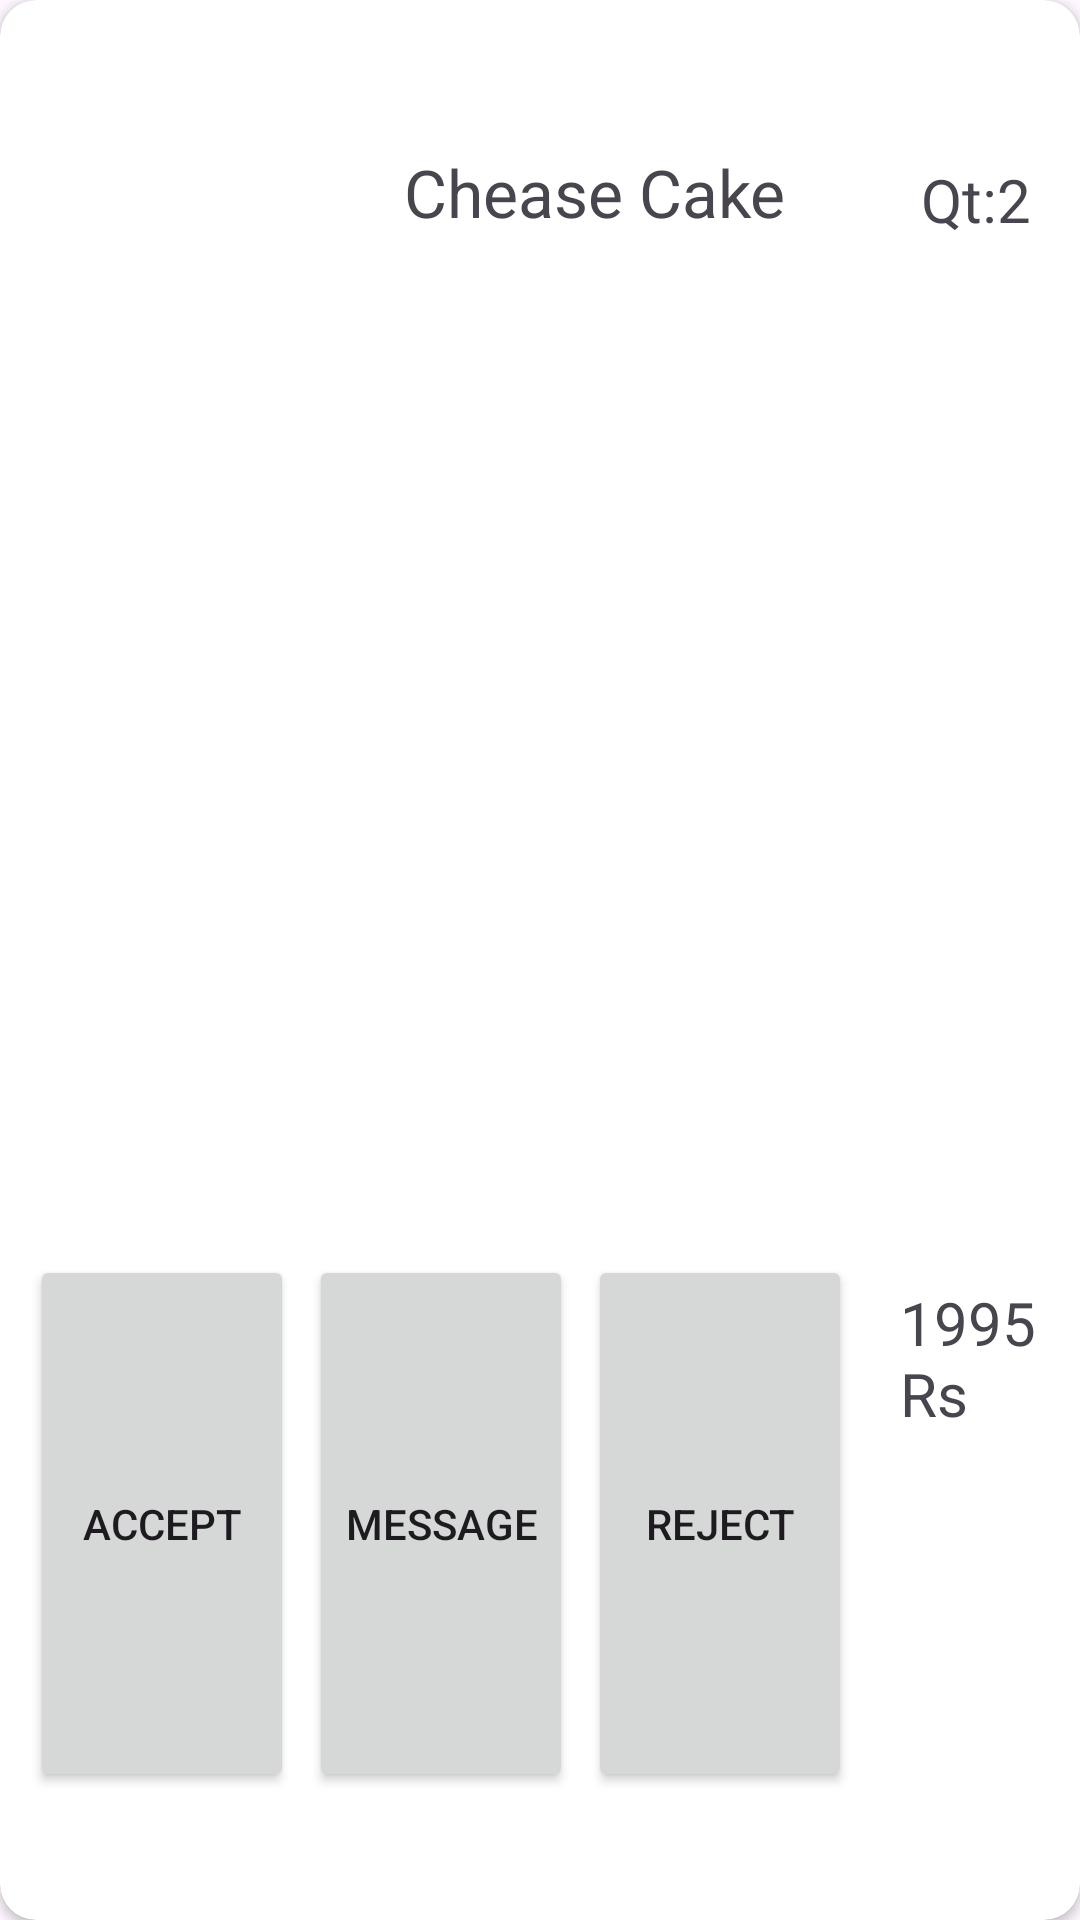

Layout XML and referenced resources for this Android screen:
<!-- AndroidManifest.xml: application theme Theme.MyApplication -->
<!-- res/layout/orderview.xml -->
<?xml version="1.0" encoding="utf-8"?>
<androidx.cardview.widget.CardView   xmlns:android="http://schemas.android.com/apk/res/android"
    xmlns:tools="http://schemas.android.com/tools"
    android:layout_width="match_parent"
    android:layout_marginTop="15dp"
    android:layout_height="180dp"
    xmlns:app="http://schemas.android.com/apk/res-auto"
    android:elevation="20dp"
    app:cardCornerRadius="12dp"
    >
<androidx.constraintlayout.widget.ConstraintLayout
    android:id="@+id/itemviewMain"
    android:layout_width="match_parent"
    android:layout_height="match_parent"
    app:layout_constraintHeight_percent="0.25"
    tools:ignore="MissingConstraints"

    >
    <FrameLayout
        android:layout_width="0dp"
        android:id="@+id/itemviewPic"
        android:layout_height="0dp"
        app:layout_constraintStart_toStartOf="parent"
        app:layout_constraintTop_toTopOf="parent"
        app:layout_constraintHeight_percent="0.65"
        app:layout_constraintWidth_percent="0.3"

        >
        <ImageView
        android:layout_width="match_parent"
        android:layout_height="match_parent"
        android:id="@+id/Itemimage"
            android:scaleType="fitXY"

        />
    </FrameLayout>

    <TextView
        android:id="@+id/itemtitle"
        android:layout_width="0dp"
        android:layout_height="0dp"
        android:text="Chease Cake"
        android:textSize="22sp"
        android:gravity="center"

        app:layout_constraintHeight_percent="0.2"
        app:layout_constraintStart_toEndOf="@id/itemviewPic"
        app:layout_constraintTop_toTopOf="parent"
        app:layout_constraintWidth_percent="0.5" />


    <TextView
        android:layout_width="0dp"
        android:layout_height="0dp"
        android:layout_marginLeft="5dp"
        android:paddingTop="5dp"
        android:id="@+id/Quantity"
        android:text="Qt:2"
        android:gravity="center"
        android:textSize="20sp"
        app:layout_constraintHeight_percent="0.2"
        app:layout_constraintStart_toEndOf="@id/itemtitle"
        app:layout_constraintTop_toTopOf="parent"
        app:layout_constraintWidth_percent="0.18" />
    <TextView
        android:layout_width="0dp"
        android:layout_height="0dp"
        android:paddingStart="10dp"
        android:textSize="20sp"
        app:layout_constraintWidth_percent="0.67"
        app:layout_constraintHeight_percent="0.43"
        app:layout_constraintStart_toEndOf="@id/itemviewPic"
        android:id="@+id/OrderAdress"
        app:layout_constraintTop_toBottomOf="@+id/itemtitle"
        />
    <Button
        android:layout_width="wrap_content"
        android:layout_height="0dp"
        android:text="Message"
        android:id="@+id/Messagebtn"
        app:layout_constraintStart_toEndOf="@id/AcceptBtn"
        android:layout_marginStart="5dp"
        app:layout_constraintTop_toBottomOf="@+id/OrderAdress"
        app:layout_constraintHeight_percent="0.28"
        app:layout_constraintWidth_percent="0.2"
        android:layout_marginLeft="5dp"
        android:layout_marginTop="15dp"
        />
    <Button
        android:layout_width="wrap_content"
        android:layout_height="0dp"
        android:id="@+id/AcceptBtn"
        android:text="Accept"
        app:layout_constraintStart_toStartOf="parent"
        app:layout_constraintTop_toBottomOf="@+id/OrderAdress"
        app:layout_constraintHeight_percent="0.28"
        app:layout_constraintWidth_percent="0.26"
        android:layout_marginLeft="10dp"
        android:layout_marginTop="15dp"
        />
    <Button
        android:layout_width="wrap_content"
        android:layout_height="0dp"
        app:layout_constraintTop_toBottomOf="@+id/OrderAdress"
        app:layout_constraintHeight_percent="0.28"
        app:layout_constraintStart_toEndOf="@+id/Messagebtn"
        android:text="Reject"
        android:id="@+id/RejectBtn"
        android:layout_marginLeft="5dp"
        android:layout_marginTop="15dp"
        />
    <TextView
        android:layout_width="0dp"
        android:layout_height="0dp"
        app:layout_constraintStart_toEndOf="@id/RejectBtn"
        app:layout_constraintTop_toBottomOf="@+id/OrderAdress"
        app:layout_constraintHeight_percent="0.24"
        app:layout_constraintWidth_percent="0.2"
        android:layout_marginStart="16dp"
        android:layout_marginTop="19dp"
        android:id="@+id/t"
        android:text="1995 Rs"
        android:paddingTop="5dp"
        android:textSize="20sp"
        />




</androidx.constraintlayout.widget.ConstraintLayout>
</androidx.cardview.widget.CardView>
<!-- resources referenced by this layout -->
<resources>
  <style name="Theme.MyApplication" parent="Base.Theme.MyApplication" />
  <style name="Base.Theme.MyApplication" parent="Theme.Material3.DayNight.NoActionBar">
          <item name="colorPrimary">@color/olive</item>
          
          
      </style>
  <color name="olive">#7C9D45</color>
</resources>
